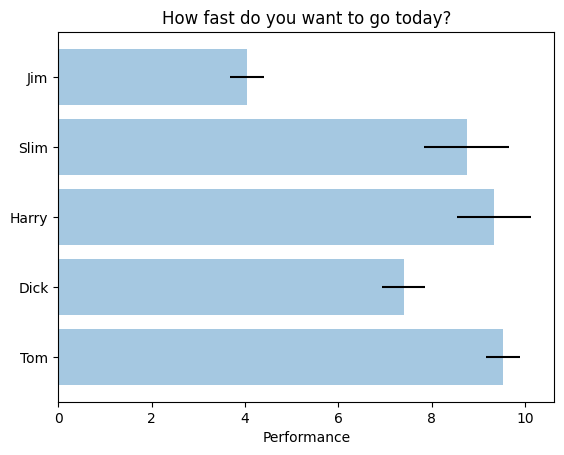

Write the Python code that produced this figure.
# -*- coding:utf-8 -*-
#
# bar1.py
#
# 横棒グラフサンプル
#
# original
# lines_bars_and_markers example code: barh_demo.py — Matplotlib 1.5.1 documentation : http://matplotlib.org/examples/lines_bars_and_markers/barh_demo.html
#
"""
 Simple demo of a horizontal bar chart.
"""
import matplotlib.pyplot as plt
plt.rcdefaults()
import numpy as np
import matplotlib.pyplot as plt

# Example data
people = ('Tom', 'Dick', 'Harry', 'Slim', 'Jim')
y_pos = np.arange(len(people))
performance = 3 + 10 * np.random.rand(len(people))
error = np.random.rand(len(people))
plt.barh(y_pos, performance, xerr=error, align='center', alpha=0.4)
plt.yticks(y_pos, people)
plt.xlabel('Performance')
plt.title('How fast do you want to go today?')
plt.show()
